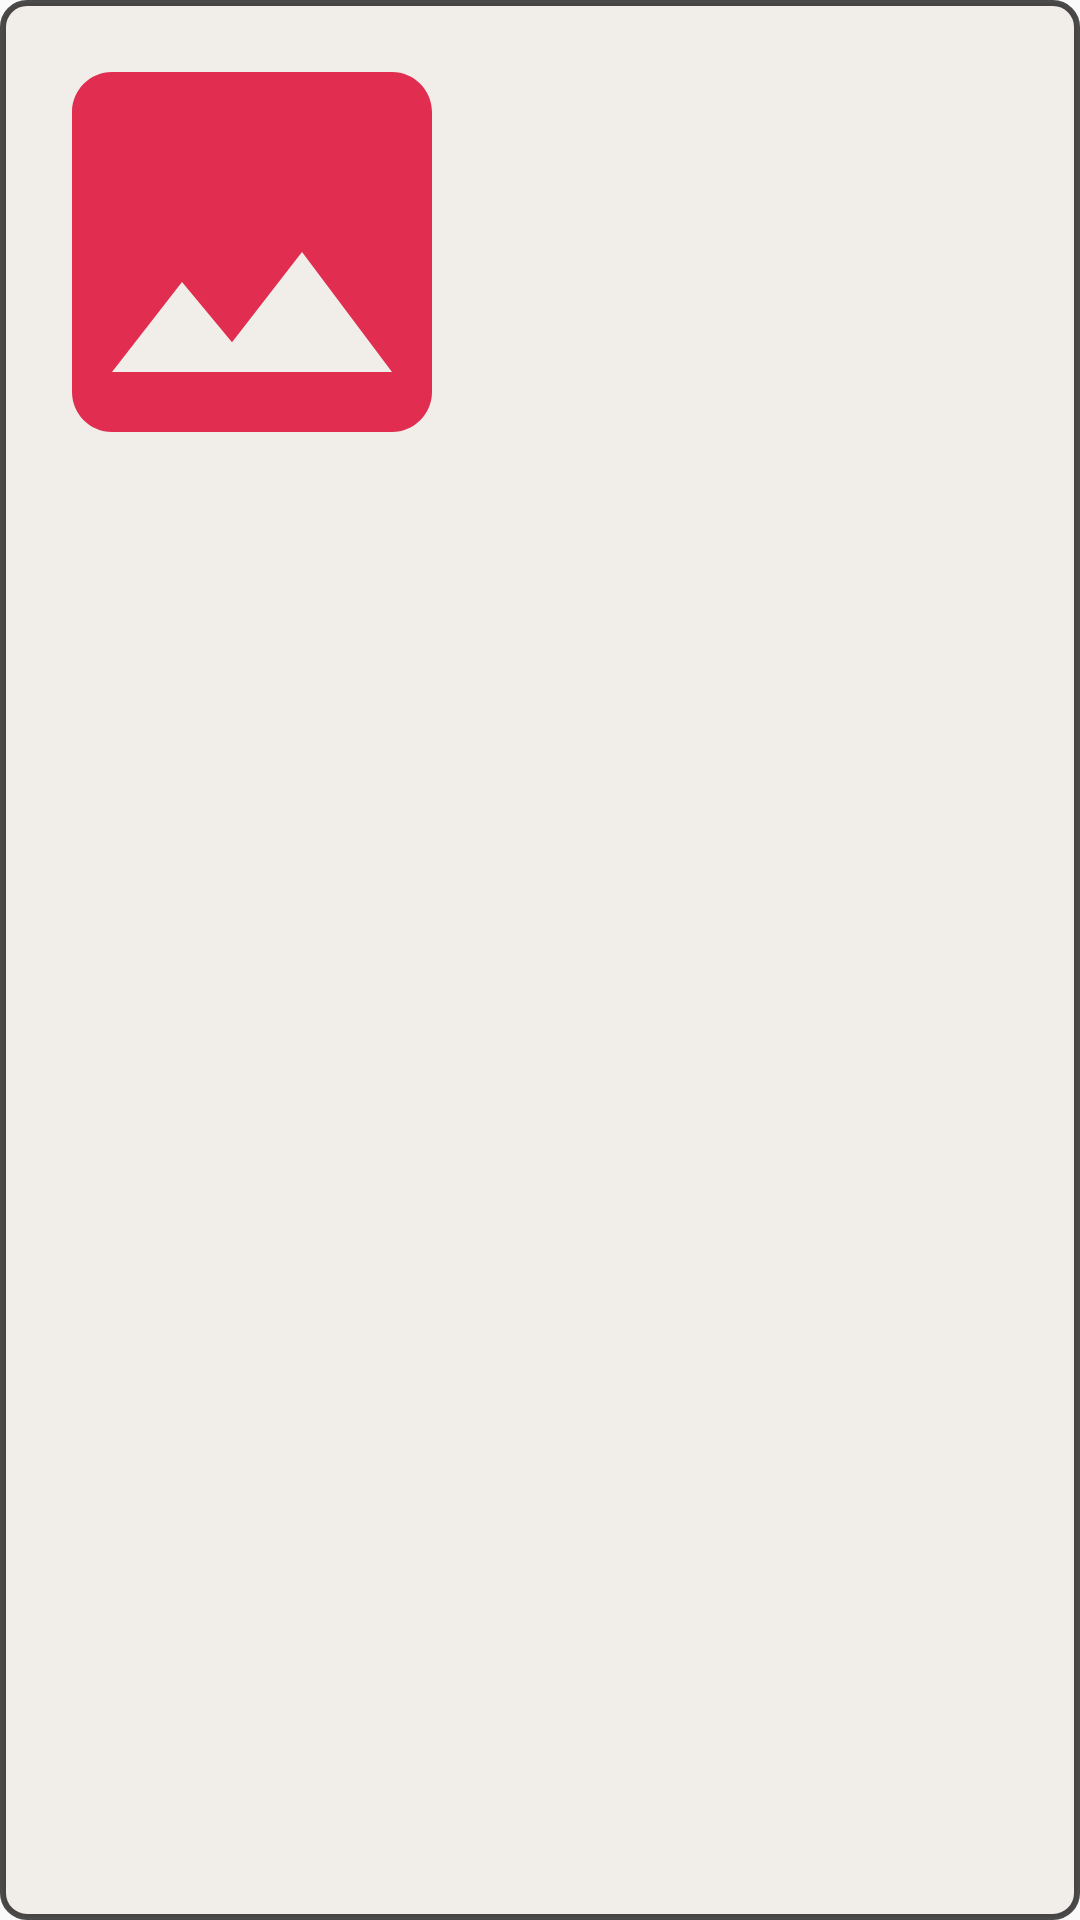

This screen was rendered from an Android layout file. Write that file and the resources it references.
<!-- AndroidManifest.xml: application theme AstronomyPicsTheme -->
<!-- res/layout/favorite_pics_row.xml -->
<?xml version="1.0" encoding="utf-8"?>
<RelativeLayout xmlns:android="http://schemas.android.com/apk/res/android"
    xmlns:app="http://schemas.android.com/apk/res-auto"
    xmlns:tools="http://schemas.android.com/tools"
    android:id="@+id/favoriteLayout"
    android:layout_width="match_parent"
    android:layout_height="200dp"
    android:layout_margin="@dimen/dimen_8dp">

    <RelativeLayout
        android:layout_width="match_parent"
        android:layout_height="match_parent"
        android:background="@drawable/ic_poster_border">

        <com.google.android.material.imageview.ShapeableImageView
            android:id="@+id/picture"
            android:layout_width="160dp"
            android:layout_height="160dp"
            android:layout_alignParentTop="true"
            android:layout_marginStart="@dimen/dimen_4dp"
            android:layout_marginTop="@dimen/dimen_4dp"
            android:layout_marginEnd="@dimen/dimen_4dp"
            android:layout_marginBottom="@dimen/dimen_4dp"
            android:scaleType="fitXY"
            android:src="@drawable/ic_image_24"
            app:shapeAppearanceOverlay="@style/roundedImageView" />

        <TextView
            android:id="@+id/title"
            android:layout_width="wrap_content"
            android:layout_height="wrap_content"
            android:layout_margin="@dimen/dimen_4dp"
            android:layout_toRightOf="@id/picture"
            android:ellipsize="end"
            android:maxLines="3"
            android:textColor="@color/text_color"
            android:textSize="24sp"
            tools:text="title" />

        <TextView
            android:id="@+id/date"
            android:layout_width="200dp"
            android:layout_height="wrap_content"
            android:layout_below="@id/title"
            android:layout_margin="@dimen/dimen_4dp"
            android:layout_toRightOf="@id/picture"
            android:textColor="@color/text_color"
            android:textSize="16sp"
            tools:text="date" />

        <TextView
            android:id="@+id/credit"
            android:layout_width="200dp"
            android:layout_height="wrap_content"
            android:layout_below="@id/date"
            android:layout_margin="@dimen/dimen_4dp"
            android:layout_toRightOf="@id/picture"
            android:textColor="@color/text_color"
            android:textSize="16sp"
            tools:text="credit" />

        <ImageView
            android:id="@+id/addToFavorite"
            android:layout_width="32dp"
            android:layout_height="32dp"
            android:layout_alignParentEnd="true"
            android:layout_alignParentBottom="true"
            android:padding="@dimen/dimen_4dp"
            android:layout_marginRight="@dimen/dimen_16dp"
            android:layout_marginBottom="@dimen/dimen_16dp"
            android:src="@drawable/ic_thumb_up_24"
            android:visibility="gone"
            tools:visibility="visible" />

        <ImageView
            android:id="@+id/removeFromFavorite"
            android:layout_width="wrap_content"
            android:layout_height="wrap_content"
            android:layout_alignParentEnd="true"
            android:layout_alignParentBottom="true"
            android:layout_marginRight="@dimen/dimen_16dp"
            android:layout_marginBottom="@dimen/dimen_16dp"
            android:padding="@dimen/dimen_4dp"
            android:src="@drawable/ic_thumb_up_off_alt_24"
            android:visibility="gone" />

    </RelativeLayout>

</RelativeLayout>
<!-- resources referenced by this layout -->
<resources>
  <color name="text_color">#FF000000</color>
  <dimen name="dimen_16dp">16dp</dimen>
  <dimen name="dimen_4dp">4dp</dimen>
  <dimen name="dimen_8dp">8dp</dimen>
  <!-- drawable ic_image_24 (drawable) -->
  <vector xmlns:android="http://schemas.android.com/apk/res/android"
      android:width="24dp"
      android:height="24dp"
      android:tint="@color/red_main"
      android:viewportWidth="24"
      android:viewportHeight="24">
      <path
          android:fillColor="@android:color/white"
          android:pathData="M21,19V5c0,-1.1 -0.9,-2 -2,-2H5c-1.1,0 -2,0.9 -2,2v14c0,1.1 0.9,2 2,2h14c1.1,0 2,-0.9 2,-2zM8.5,13.5l2.5,3.01L14.5,12l4.5,6H5l3.5,-4.5z" />
  </vector>
  <!-- drawable ic_poster_border (drawable) -->
  <?xml version="1.0" encoding="utf-8"?>
  <shape xmlns:android="http://schemas.android.com/apk/res/android"
      android:shape="rectangle">
      <stroke
          android:width="2dp"
          android:color="@color/grey_main" />
      <solid android:color="#fff1ede8" />
      <corners android:radius="8dp" />
  </shape>
  <!-- drawable ic_thumb_up_24 (drawable) -->
  <vector xmlns:android="http://schemas.android.com/apk/res/android"
      android:width="24dp"
      android:height="24dp"
      android:tint="@color/yellow_main"
      android:viewportWidth="24"
      android:viewportHeight="24">
      <path
          android:fillColor="@android:color/white"
          android:pathData="M1,21h4L5,9L1,9v12zM23,10c0,-1.1 -0.9,-2 -2,-2h-6.31l0.95,-4.57 0.03,-0.32c0,-0.41 -0.17,-0.79 -0.44,-1.06L14.17,1 7.59,7.59C7.22,7.95 7,8.45 7,9v10c0,1.1 0.9,2 2,2h9c0.83,0 1.54,-0.5 1.84,-1.22l3.02,-7.05c0.09,-0.23 0.14,-0.47 0.14,-0.73v-2z" />
  </vector>
  <!-- drawable ic_thumb_up_off_alt_24 (drawable) -->
  <vector xmlns:android="http://schemas.android.com/apk/res/android"
      android:width="24dp"
      android:height="24dp"
      android:tint="@color/grey_main"
      android:viewportWidth="24"
      android:viewportHeight="24">
      <path
          android:fillColor="@android:color/white"
          android:pathData="M13.11,5.72l-0.57,2.89c-0.12,0.59 0.04,1.2 0.42,1.66 0.38,0.46 0.94,0.73 1.54,0.73H20v1.08L17.43,18H9.34c-0.18,0 -0.34,-0.16 -0.34,-0.34V9.82l4.11,-4.1M14,2L7.59,8.41C7.21,8.79 7,9.3 7,9.83v7.83C7,18.95 8.05,20 9.34,20h8.1c0.71,0 1.36,-0.37 1.72,-0.97l2.67,-6.15c0.11,-0.25 0.17,-0.52 0.17,-0.8V11c0,-1.1 -0.9,-2 -2,-2h-5.5l0.92,-4.65c0.05,-0.22 0.02,-0.46 -0.08,-0.66 -0.23,-0.45 -0.52,-0.86 -0.88,-1.22L14,2zM4,9H2v11h2c0.55,0 1,-0.45 1,-1v-9c0,-0.55 -0.45,-1 -1,-1z" />
  </vector>
  <style name="roundedImageView" parent="ShapeAppearance.MaterialComponents.MediumComponent">
          <item name="cornerFamily">rounded</item>
          <item name="cornerSize">5%</item>
      </style>
  <style name="AstronomyPicsTheme" parent="Theme.MaterialComponents.Light.DarkActionBar.Bridge">
          
          <item name="colorPrimary">@color/blue_main</item>
          <item name="colorPrimaryVariant">@color/blue_secondary</item>
          <item name="colorOnPrimary">@color/white</item>
          
          <item name="colorSecondary">@color/teal_200</item>
          <item name="colorSecondaryVariant">@color/teal_700</item>
          <item name="colorOnSecondary">@color/black</item>
          
          <item name="android:statusBarColor" tools:targetApi="l">?attr/colorPrimaryVariant</item>
          
      </style>
  <color name="red_main">#FFE02D50</color>
  <color name="grey_main">#B3000000</color>
  <color name="yellow_main">#FFF8D648</color>
  <color name="blue_main">#FF003087</color>
  <color name="blue_secondary">#FF0070E0</color>
  <color name="white">#FFFFFFFF</color>
  <color name="teal_200">#FF03DAC5</color>
  <color name="teal_700">#FF018786</color>
  <color name="black">#FF000000</color>
</resources>
